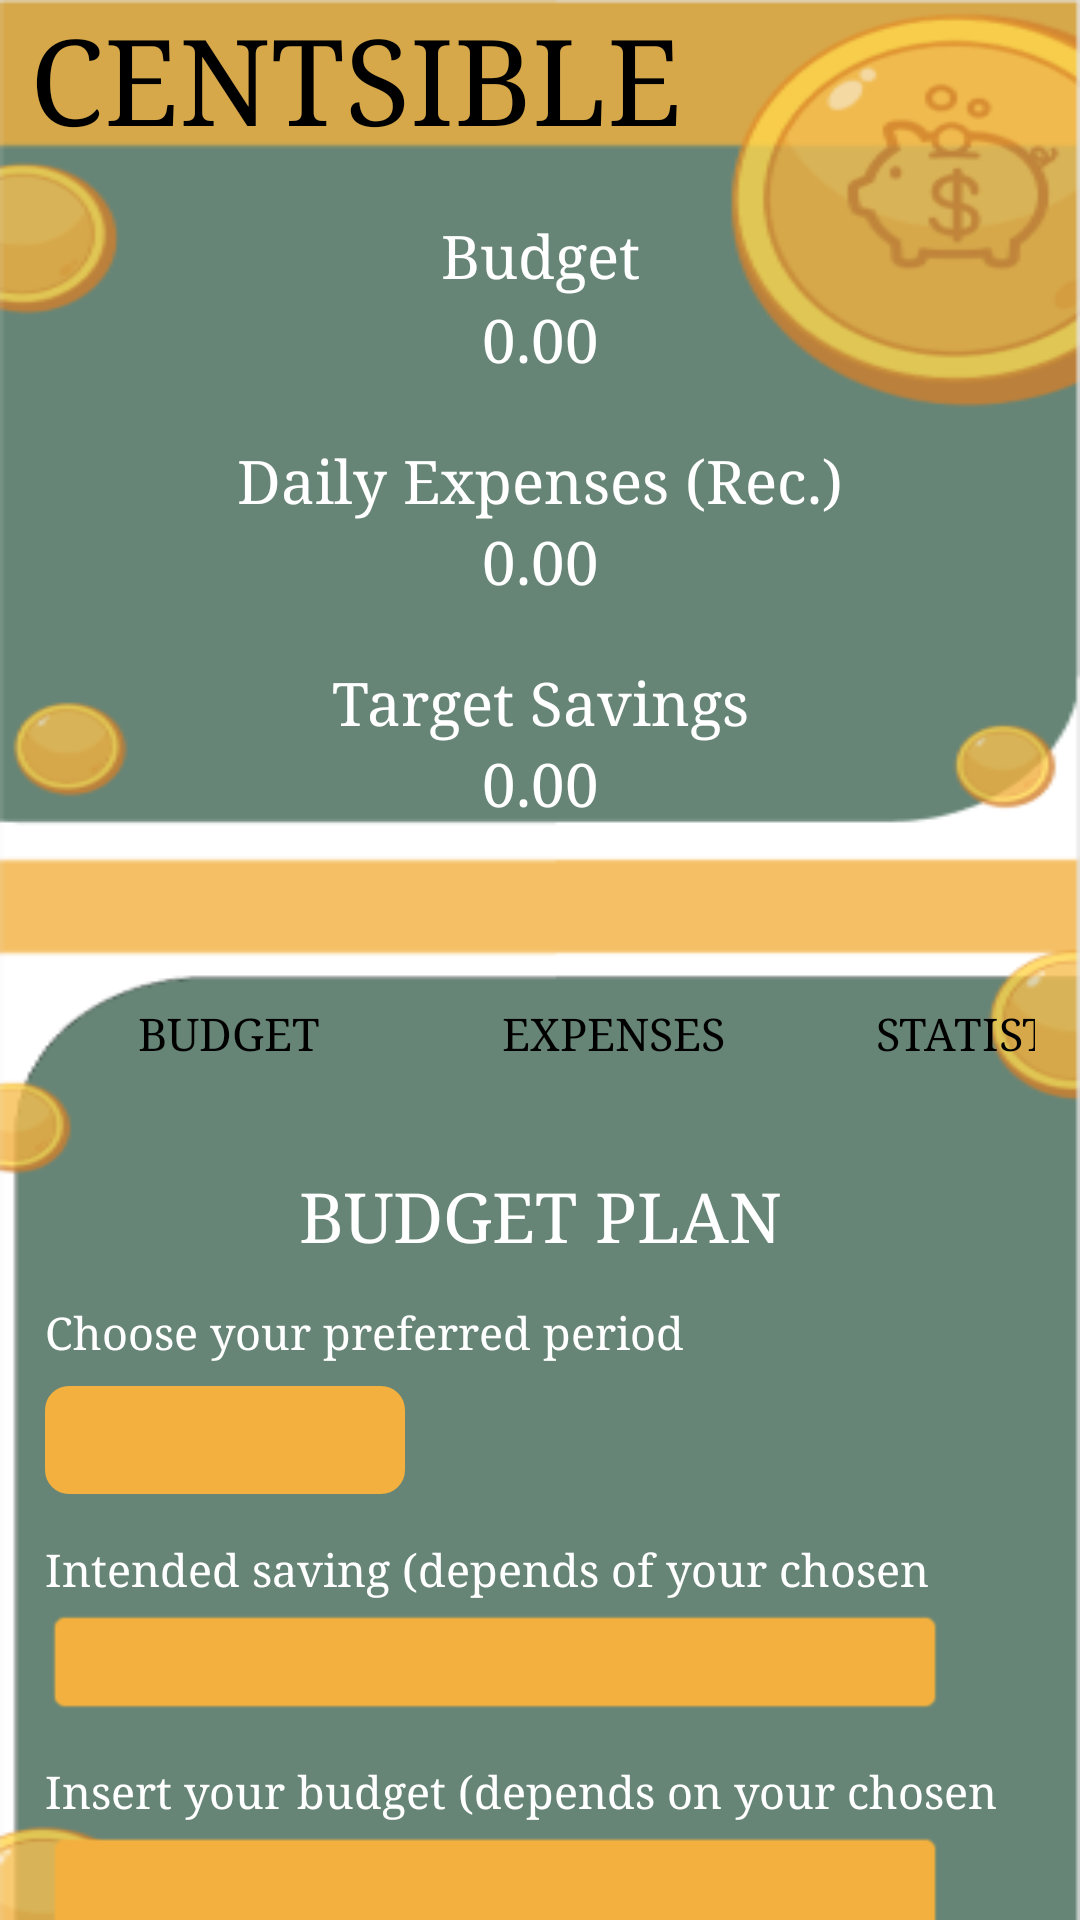

Reconstruct the res/layout file that produces this screen, plus the resources it refers to.
<!-- AndroidManifest.xml: application theme Theme.CentsibleLogin -->
<!-- res/layout/activity_budget.xml -->
<?xml version="1.0" encoding="utf-8"?>
<androidx.constraintlayout.widget.ConstraintLayout xmlns:android="http://schemas.android.com/apk/res/android"
    xmlns:app="http://schemas.android.com/apk/res-auto"
    xmlns:tools="http://schemas.android.com/tools"
    android:id="@+id/main"
    android:layout_width="match_parent"
    android:layout_height="match_parent"
    tools:context=".budget">

    <LinearLayout
        android:layout_width="match_parent"
        android:layout_height="match_parent"
        android:background="@drawable/bgbg"
        android:orientation="vertical"
        tools:ignore="MissingConstraints">

        <TextView
            android:layout_width="match_parent"
            android:layout_height="wrap_content"
            android:text="CENTSIBLE"
            android:textColor="@color/black"
            android:textSize="40sp"
            android:fontFamily="serif"
            android:layout_marginBottom="20dp"
            android:layout_marginHorizontal="10dp"/>

        <TextView
            android:layout_width="match_parent"
            android:layout_height="27dp"
            android:textAlignment="center"
            android:textColor="@color/white"
            android:textSize="20sp"
            android:fontFamily="serif"
            android:text="Budget"
            android:layout_marginBottom="1dp"/>
        
        <TextView
            android:id="@+id/budgetmoney"
            android:layout_width="match_parent"
            android:layout_height="27dp"
            android:textAlignment="center"
            android:textColor="@color/white"
            android:textSize="20sp"
            android:text="0.00"
            android:fontFamily="serif"/>

        <TextView
            android:layout_width="match_parent"
            android:layout_height="27dp"
            android:textAlignment="center"
            android:textColor="@color/white"
            android:textSize="20sp"
            android:text="Daily Expenses (Rec.)"
            android:fontFamily="serif"
            android:layout_marginTop="20dp"/>

        <TextView
            android:id="@+id/dailymoney"
            android:layout_width="match_parent"
            android:layout_height="27dp"
            android:textAlignment="center"
            android:textColor="@color/white"
            android:textSize="20sp"
            android:text="0.00"
            android:fontFamily="serif"/>

        <TextView
            android:layout_width="match_parent"
            android:layout_height="27dp"
            android:textAlignment="center"
            android:textColor="@color/white"
            android:textSize="20sp"
            android:text="Target Savings"
            android:fontFamily="serif"
            android:layout_marginTop="20dp"/>

        <TextView
            android:id="@+id/targetmoney"
            android:layout_width="match_parent"
            android:layout_height="27dp"
            android:textAlignment="center"
            android:textColor="@color/white"
            android:textSize="20sp"
            android:text="0.00"
            android:fontFamily="serif"
            android:layout_marginBottom="50dp"/>

        <LinearLayout
            android:layout_width="match_parent"
            android:layout_height="35dp"
            android:orientation="horizontal"
            android:layout_marginHorizontal="15dp"
            android:layout_marginBottom="30dp">

            <Button
                android:id="@+id/budgetbtn"
                android:layout_width="123dp"
                android:layout_height="39dp"
                android:text="Budget"
                android:textSize="15sp"
                android:fontFamily="serif"
                android:layout_marginRight="5dp"
                android:background=""
                android:textColor="@color/black"/>

            <Button
                android:id="@+id/expensesbtn"
                android:layout_width="123dp"
                android:layout_height="39dp"
                android:text="Expenses"
                android:textSize="15sp"
                android:fontFamily="serif"
                android:layout_marginRight="5dp"
                android:background=""
                android:textColor="@color/black"/>

            <Button
                android:id="@+id/statsbtn"
                android:layout_width="123dp"
                android:layout_height="39dp"
                android:text="Statistics"
                android:textSize="15sp"
                android:fontFamily="serif"
                android:background=""
                android:textColor="@color/black"/>

        </LinearLayout>

        <TextView
            android:layout_width="match_parent"
            android:layout_height="33dp"
            android:textAlignment="center"
            android:textColor="@color/white"
            android:textSize="23sp"
            android:fontFamily="serif"
            android:text="BUDGET PLAN"
            android:layout_marginBottom="11dp"/>

        <TextView
            android:layout_width="match_parent"
            android:layout_height="20dp"
            android:textColor="@color/white"
            android:textSize="15sp"
            android:fontFamily="serif"
            android:text="Choose your preferred period"
            android:layout_marginHorizontal="15dp"
            android:layout_marginBottom="3dp"/>

        <Spinner
            android:id="@+id/spinner1"
            android:layout_width="120dp"
            android:layout_height="36dp"
            android:layout_marginTop="5dp"
            android:background="@drawable/spinner_bg"
            android:layout_marginHorizontal="15dp"/>

        <TextView
            android:layout_width="match_parent"
            android:layout_height="20dp"
            android:textColor="@color/white"
            android:textSize="15sp"
            android:fontFamily="serif"
            android:text="Intended saving (depends of your chosen period)"
            android:layout_marginHorizontal="15dp"
            android:layout_marginBottom="3dp"
            android:layout_marginTop="15dp"/>
        
        <EditText
            android:id="@+id/savings"
            android:layout_width="300dp"
            android:layout_height="36dp"
            android:layout_marginHorizontal="15dp"
            android:inputType="numberDecimal"
            android:fontFamily="serif"
            android:textColor="@color/black"
            android:background="@android:drawable/editbox_background"
            android:backgroundTint="#F3B03E"/>

        <TextView
            android:layout_width="match_parent"
            android:layout_height="20dp"
            android:textColor="@color/white"
            android:textSize="15sp"
            android:fontFamily="serif"
            android:text="Insert your budget (depends on your chosen period)"
            android:layout_marginHorizontal="15dp"
            android:layout_marginBottom="3dp"
            android:layout_marginTop="15dp"/>

        <EditText
            android:id="@+id/budget"
            android:layout_width="300dp"
            android:layout_height="36dp"
            android:layout_marginHorizontal="15dp"
            android:inputType="numberDecimal"
            android:textColor="@color/black"
            android:fontFamily="serif"
            android:background="@android:drawable/editbox_background"
            android:backgroundTint="#F3B03E"/>

        <Button
            android:id="@+id/calculate"
            android:layout_width="150dp"
            android:layout_height="50dp"
            android:layout_gravity="center"
            android:layout_marginTop="10dp"
            android:backgroundTint="#F3B03E"
            android:text="Calculate"
            android:textColor="@color/black"
            android:fontFamily="serif"
            android:textSize="17dp"/>

    </LinearLayout>

</androidx.constraintlayout.widget.ConstraintLayout>
<!-- resources referenced by this layout -->
<resources>
  <!-- drawable bgbg: png bitmap (drawable, 22922 bytes) -->
  <!-- drawable spinner_bg (drawable) -->
  <shape xmlns:android="http://schemas.android.com/apk/res/android"
      android:shape="rectangle">
      <solid android:color="#F3B03E"/>
      <corners android:radius="8dp"/>
      <padding android:left="12dp"
          android:right="12dp"
          android:top="8dp"
          android:bottom="8dp"/>
  </shape>
  <style name="Theme.CentsibleLogin" parent="Base.Theme.CentsibleLogin" />
  <style name="Base.Theme.CentsibleLogin" parent="Theme.Material3.DayNight.NoActionBar">
          
          
      </style>
  <!-- not gathered from this repository: default colours our renderer supplied (Android Studio template values) -->
  <color name="black">#FF000000</color>
  <color name="white">#FFFFFFFF</color>
</resources>
